Photos from the image-classification dataset "roi_masks" in the GitHub repository Edgar-Del/brain_watermark. Its 4 classes are: glioma, meningioma, no tumor, pituitary tumor.

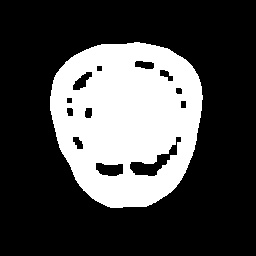
Label: glioma

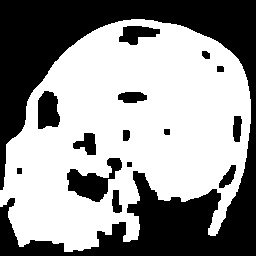
Label: pituitary tumor

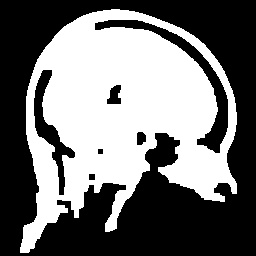
Label: glioma

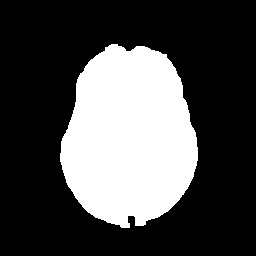
Label: no tumor

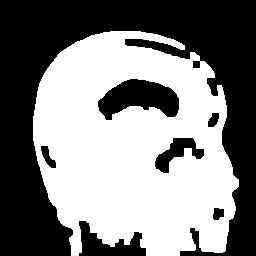
Label: meningioma

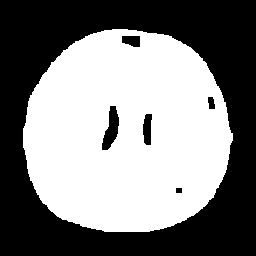
Label: no tumor
